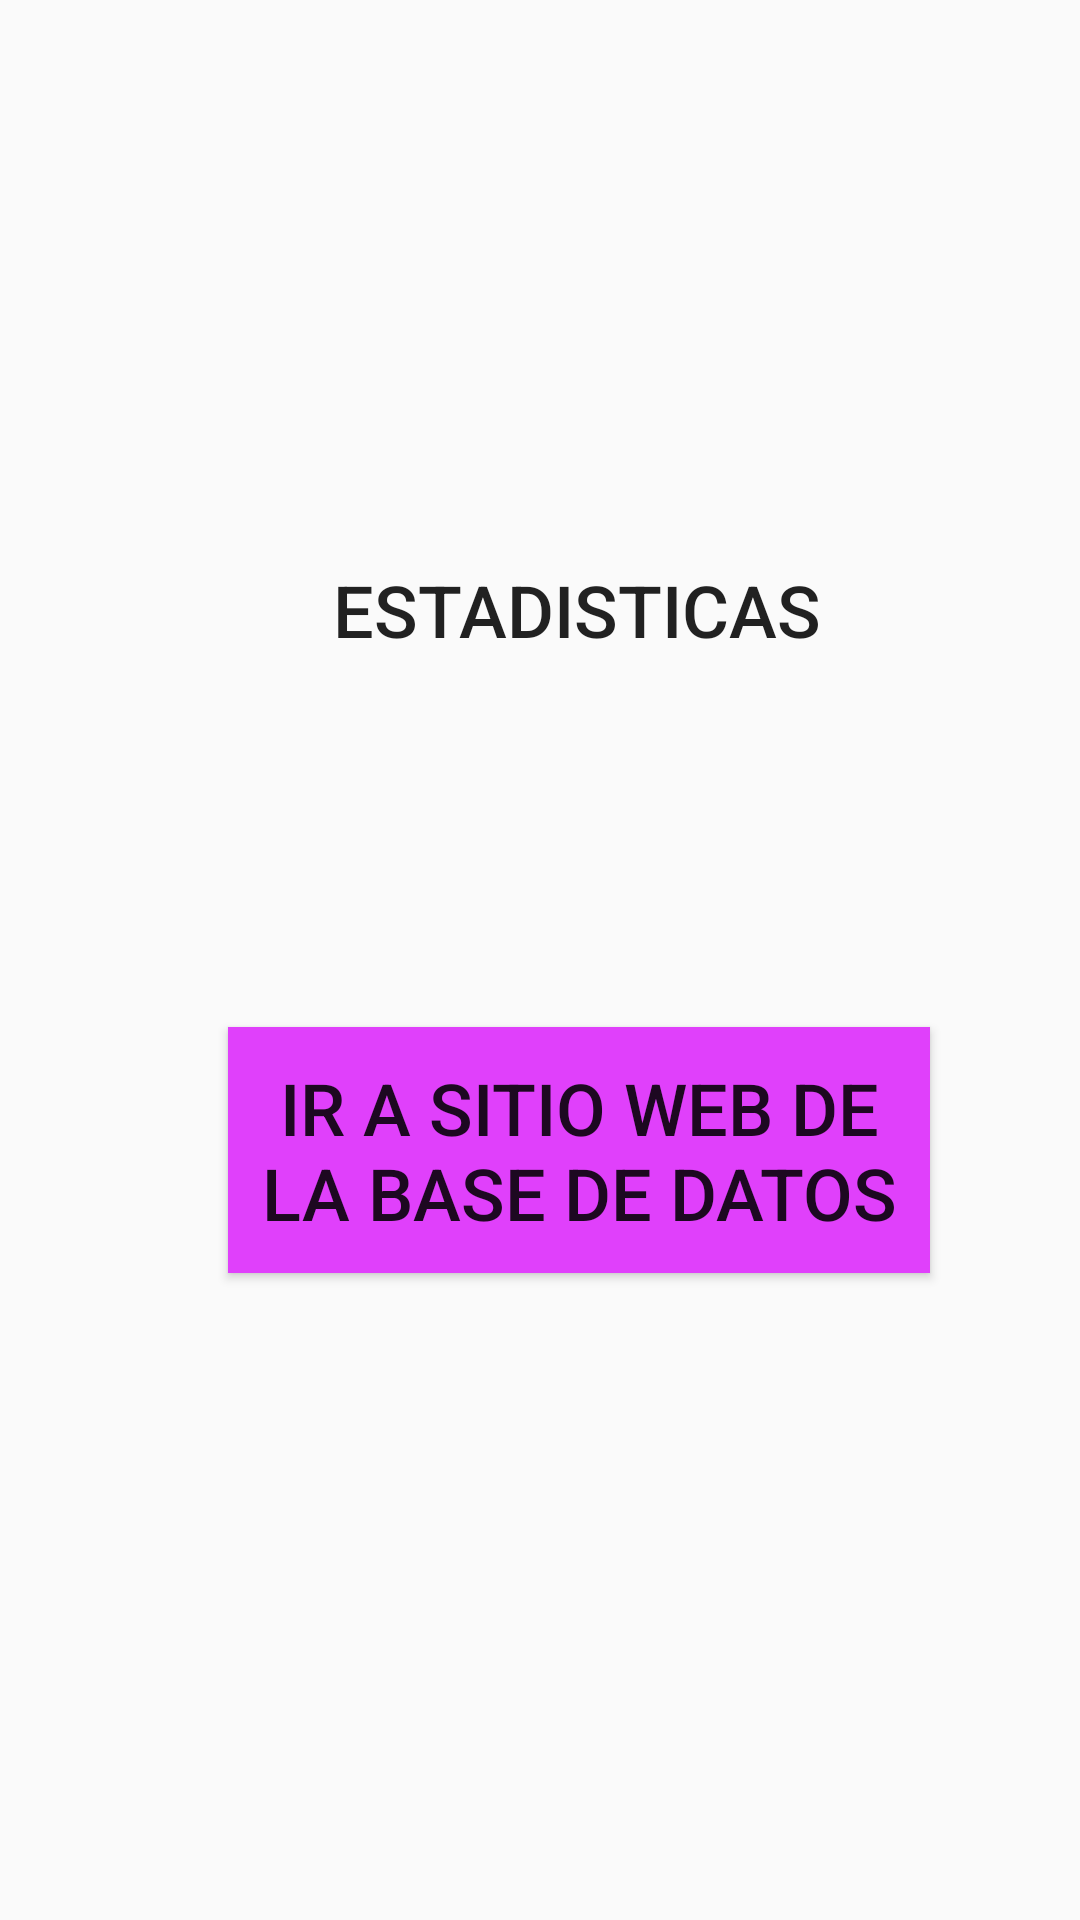

Write the Android layout XML for this screen, with the resource values it uses.
<!-- AndroidManifest.xml: application theme AppTheme -->
<!-- res/layout/activity_pantalla__secundaria__jefe.xml -->
<?xml version="1.0" encoding="utf-8"?>
<android.support.constraint.ConstraintLayout xmlns:android="http://schemas.android.com/apk/res/android"
    xmlns:app="http://schemas.android.com/apk/res-auto"
    xmlns:tools="http://schemas.android.com/tools"
    android:layout_width="match_parent"
    android:layout_height="match_parent"
    tools:context=".Pantalla_Secundaria_Jefe">

    <Button
        android:id="@+id/btn_estadisticas_jefe"
        android:layout_width="231dp"
        android:layout_height="82dp"
        android:layout_marginTop="8dp"
        android:layout_marginBottom="8dp"
        android:background="@color/azulclaro"
        android:text="Estadisticas"
        android:textSize="24sp"
        app:layout_constraintBottom_toBottomOf="parent"
        app:layout_constraintEnd_toEndOf="parent"
        app:layout_constraintHorizontal_bias="0.594"
        app:layout_constraintStart_toStartOf="parent"
        app:layout_constraintTop_toTopOf="parent"
        app:layout_constraintVertical_bias="0.285" />

    <Button
        android:id="@+id/btn_basedatos_jefe"
        android:layout_width="234dp"
        android:layout_height="82dp"
        android:layout_marginTop="8dp"
        android:layout_marginBottom="8dp"
        android:background="@color/moradito"
        android:text="Ir a sitio web de la base de datos"
        android:textSize="24sp"
        app:layout_constraintBottom_toBottomOf="parent"
        app:layout_constraintEnd_toEndOf="parent"
        app:layout_constraintHorizontal_bias="0.604"
        app:layout_constraintStart_toStartOf="parent"
        app:layout_constraintTop_toTopOf="parent"
        app:layout_constraintVertical_bias="0.617" />
</android.support.constraint.ConstraintLayout>
<!-- resources referenced by this layout -->
<resources>
  <color name="moradito">#e040fb</color>
  <style name="AppTheme" parent="Theme.AppCompat.Light.NoActionBar">
          
          <item name="colorPrimary">@color/colorPrimary</item>
          <item name="colorPrimaryDark">@color/colorPrimaryDark</item>
          <item name="colorAccent">@color/colorAccent</item>
      </style>
  <color name="colorPrimary">#3F51B5</color>
  <color name="colorPrimaryDark">#303F9F</color>
  <color name="colorAccent">#FF4081</color>
</resources>
